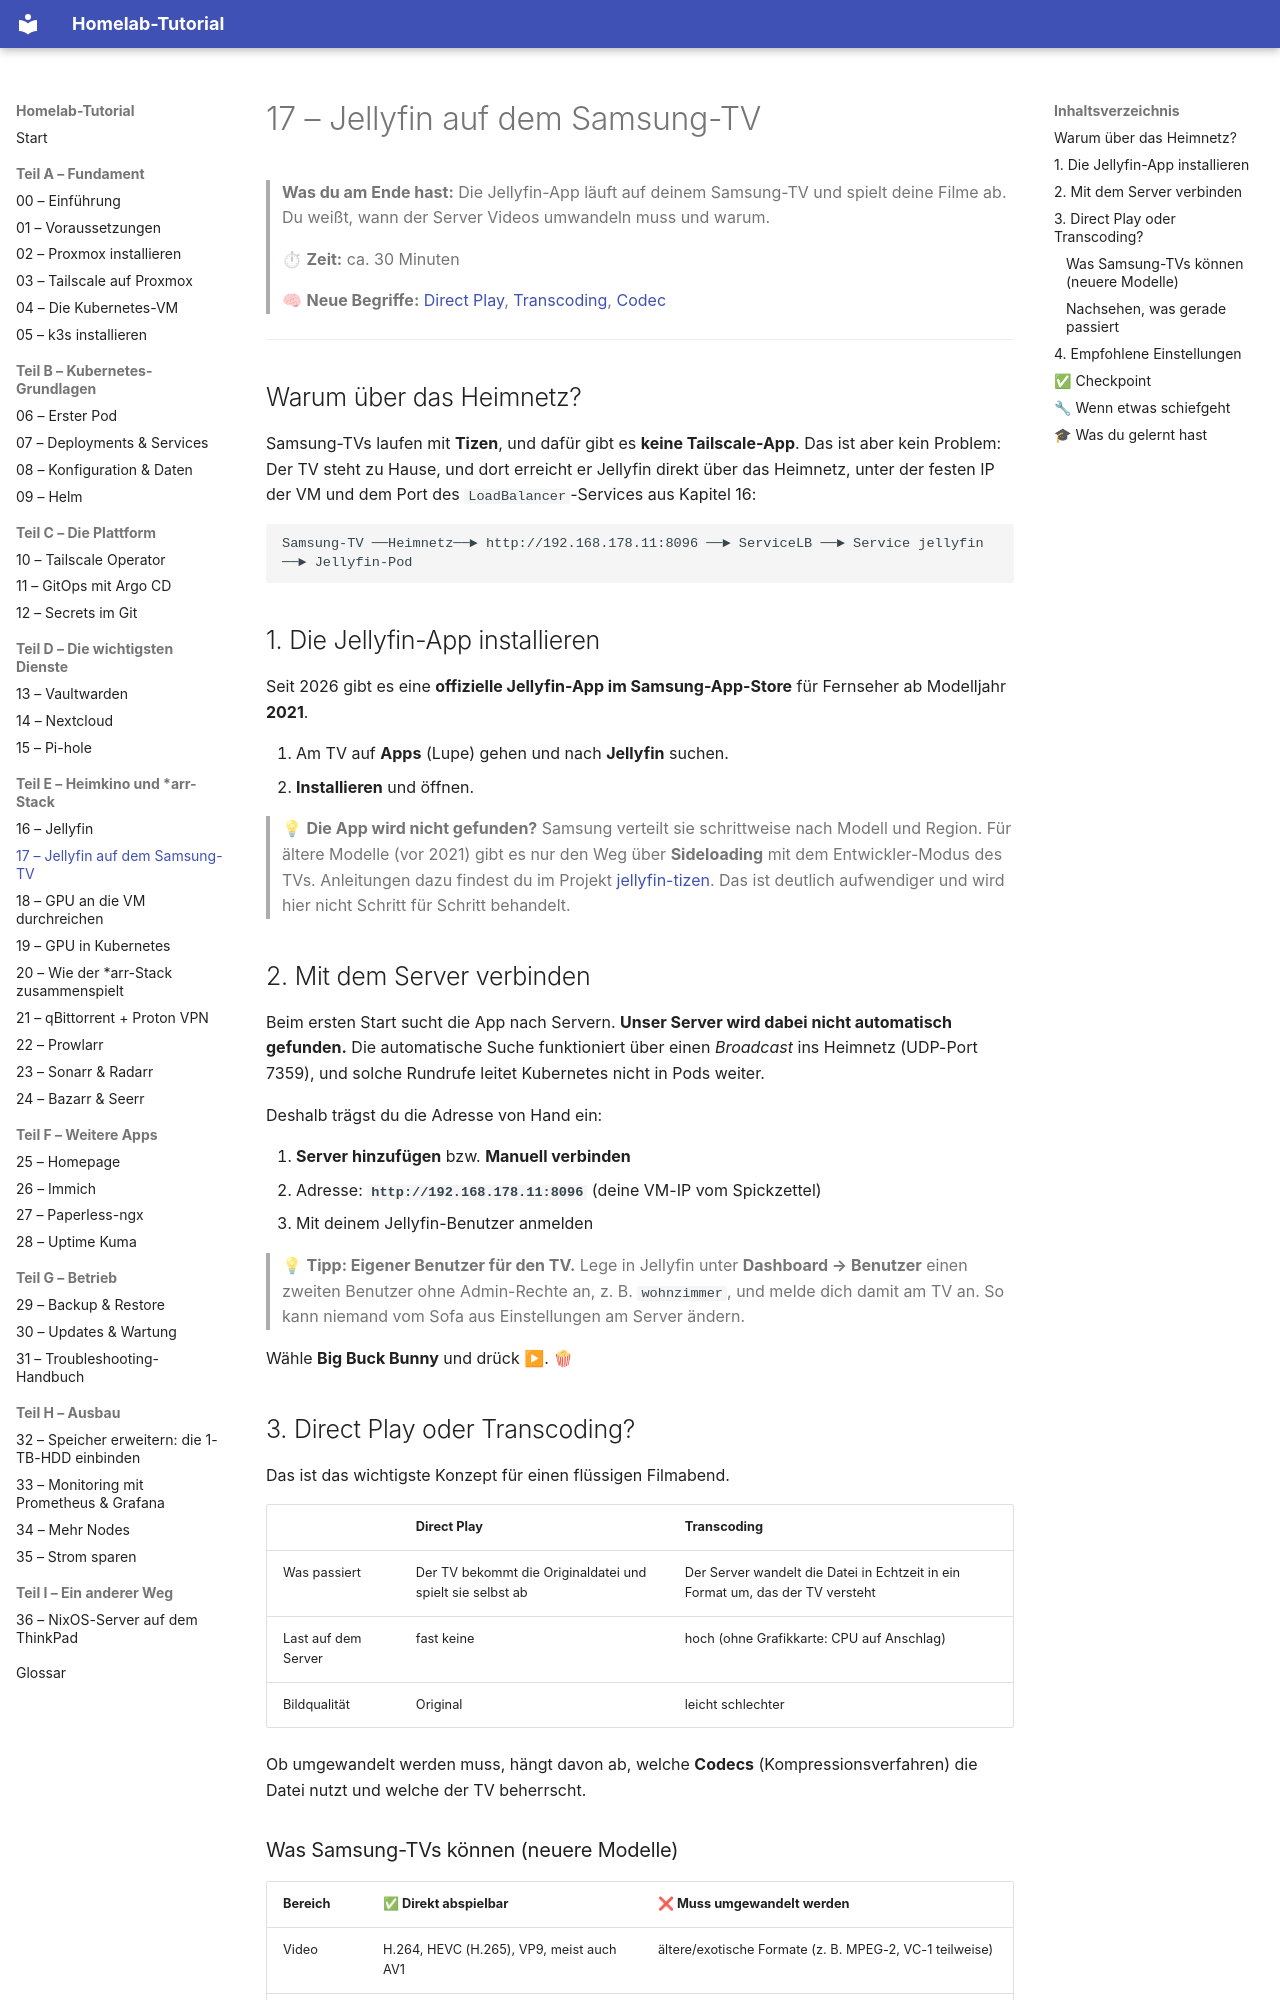

repository: Katagawa94/homelab-tutorial · page: 17-samsung-tv/index.html · generator: mkdocs

# 17 – Jellyfin auf dem Samsung-TV

> **Was du am Ende hast:** Die Jellyfin-App läuft auf deinem Samsung-TV und spielt deine Filme ab. Du weißt, wann
> der Server Videos umwandeln muss und warum.
>
> ⏱ **Zeit:** ca. 30 Minuten
>
> 🧠 **Neue Begriffe:** [Direct Play](glossar.md#medien), [Transcoding](glossar.md#medien), [Codec](glossar.md#medien)

---

## Warum über das Heimnetz?

Samsung-TVs laufen mit **Tizen**, und dafür gibt es **keine Tailscale-App**. Das ist aber kein Problem: Der TV steht
zu Hause, und dort erreicht er Jellyfin direkt über das Heimnetz, unter der festen IP der VM und dem Port des
`LoadBalancer`-Services aus Kapitel 16:

```
Samsung-TV ──Heimnetz──► http://192.168.178.11:8096 ──► ServiceLB ──► Service jellyfin ──► Jellyfin-Pod
```

## 1. Die Jellyfin-App installieren

Seit 2026 gibt es eine **offizielle Jellyfin-App im Samsung-App-Store** für Fernseher ab Modelljahr **2021**.

1. Am TV auf **Apps** (Lupe) gehen und nach **Jellyfin** suchen.
2. **Installieren** und öffnen.

> 💡 **Die App wird nicht gefunden?** Samsung verteilt sie schrittweise nach Modell und Region. Für ältere Modelle
> (vor 2021) gibt es nur den Weg über **Sideloading** mit dem Entwickler-Modus des TVs. Anleitungen dazu findest du im
> Projekt [jellyfin-tizen](https://github.com/jellyfin/jellyfin-tizen). Das ist deutlich aufwendiger und wird hier nicht
> Schritt für Schritt behandelt.

## 2. Mit dem Server verbinden

Beim ersten Start sucht die App nach Servern. **Unser Server wird dabei nicht automatisch gefunden.** Die automatische
Suche funktioniert über einen *Broadcast* ins Heimnetz (UDP-Port 7359), und solche Rundrufe leitet Kubernetes nicht in
Pods weiter.

Deshalb trägst du die Adresse von Hand ein:

1. **Server hinzufügen** bzw. **Manuell verbinden**
2. Adresse: **`http://192.168.178.11:8096`** (deine VM-IP vom Spickzettel)
3. Mit deinem Jellyfin-Benutzer anmelden

> 💡 **Tipp: Eigener Benutzer für den TV.** Lege in Jellyfin unter **Dashboard → Benutzer** einen zweiten Benutzer
> ohne Admin-Rechte an, z. B. `wohnzimmer`, und melde dich damit am TV an. So kann niemand vom Sofa aus Einstellungen am Server ändern.

Wähle **Big Buck Bunny** und drück ▶. 🍿

## 3. Direct Play oder Transcoding?

Das ist das wichtigste Konzept für einen flüssigen Filmabend.

| | **Direct Play** | **Transcoding** |
|--|-----------------|-----------------|
| Was passiert | Der TV bekommt die Originaldatei und spielt sie selbst ab | Der Server wandelt die Datei in Echtzeit in ein Format um, das der TV versteht |
| Last auf dem Server | fast keine | hoch (ohne Grafikkarte: CPU auf Anschlag) |
| Bildqualität | Original | leicht schlechter |

Ob umgewandelt werden muss, hängt davon ab, welche **Codecs** (Kompressionsverfahren) die Datei nutzt und welche der TV beherrscht.
